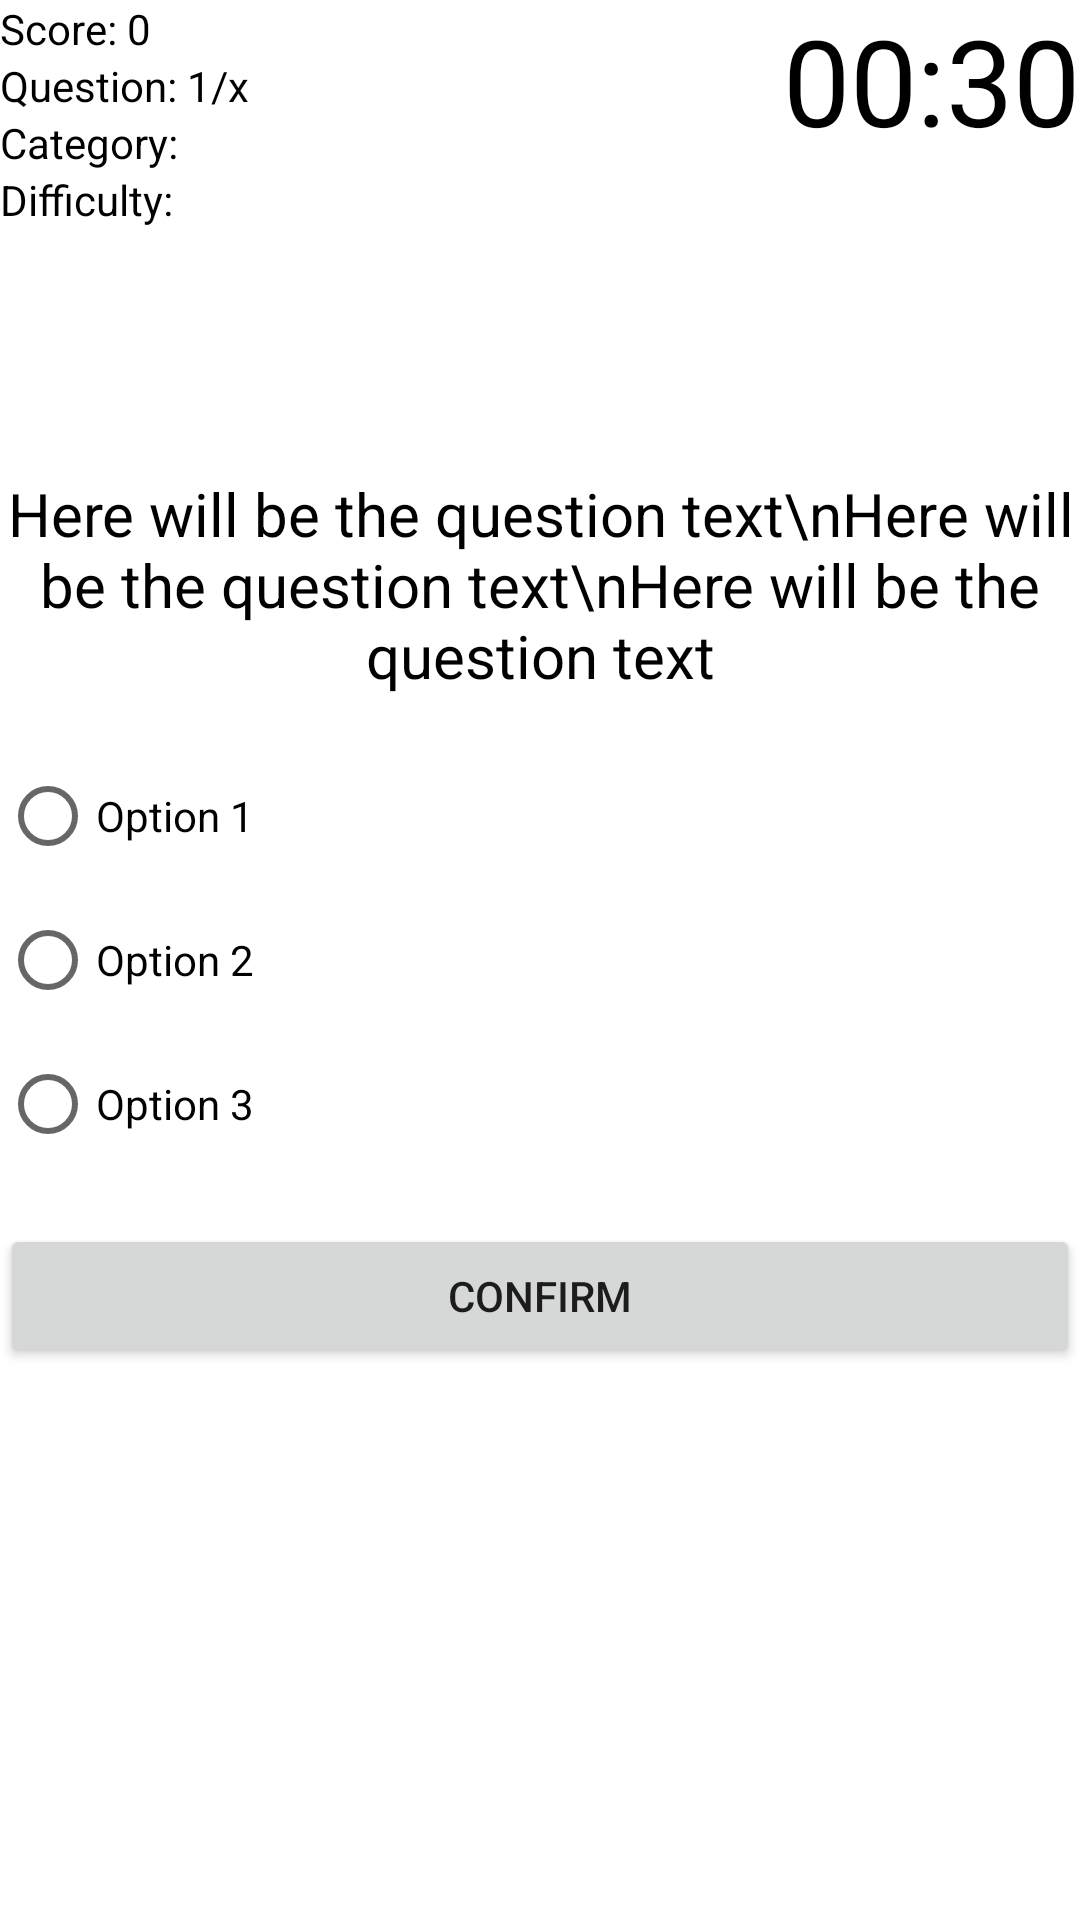

This screen was rendered from an Android layout file. Write that file and the resources it references.
<!-- AndroidManifest.xml: application theme Theme.Quizz -->
<!-- res/layout/activity_quiz.xml -->
<?xml version="1.0" encoding="utf-8"?>

<RelativeLayout xmlns:android="http://schemas.android.com/apk/res/android"
    xmlns:app="http://schemas.android.com/apk/res-auto"
    xmlns:tools="http://schemas.android.com/tools"
    android:layout_width="match_parent"
    android:layout_height="match_parent"
    tools:context=".QuizActivity">

    <TextView
        android:id="@+id/text_view_score"
        android:layout_width="wrap_content"
        android:layout_height="wrap_content"
        android:freezesText="true"
        android:text="Score: 0"
        android:textColor="@android:color/black" />
    <TextView
        android:id="@+id/text_view_question_count"
        android:layout_width="wrap_content"
        android:layout_height="wrap_content"
        android:layout_below="@id/text_view_score"
        android:freezesText="true"
        android:text="Question: 1/x"
        android:textColor="@android:color/black" />
    <TextView
        android:id="@+id/text_view_category"
        android:layout_width="wrap_content"
        android:layout_height="wrap_content"
        android:layout_below="@id/text_view_question_count"
        android:freezesText="true"
        android:text="Category: "
        android:textColor="@android:color/black" />
    <TextView
        android:id="@+id/text_view_difficulty"
        android:layout_width="wrap_content"
        android:layout_height="wrap_content"
        android:layout_below="@id/text_view_category"
        android:freezesText="true"
        android:text="Difficulty: "
        android:textColor="@android:color/black" />
    <TextView
        android:id="@+id/text_view_countdown"
        android:layout_width="wrap_content"
        android:layout_height="wrap_content"
        android:layout_alignParentEnd="true"
        android:freezesText="true"
        android:text="00:30"
        android:textColor="@android:color/black"
        android:textSize="40sp"
        android:layout_alignParentRight="true" />
    <TextView
        android:id="@+id/text_view_question"
        android:layout_width="match_parent"
        android:layout_height="wrap_content"
        android:layout_above="@id/radio_group"
        android:layout_marginBottom="16dp"
        android:freezesText="true"
        android:text="Here will be the question text\nHere will be the question text\nHere will be the question text"
        android:textAlignment="center"
        android:textColor="@android:color/black"
        android:textSize="20sp"
        android:gravity="center_horizontal" />
    <RadioGroup
        android:id="@+id/radio_group"
        android:layout_width="wrap_content"
        android:layout_height="wrap_content"
        android:layout_centerVertical="true">
        <RadioButton
            android:id="@+id/radio_button1"
            android:layout_width="wrap_content"
            android:layout_height="wrap_content"
            android:freezesText="true"
            android:text="Option 1" />
        <RadioButton
            android:id="@+id/radio_button2"
            android:layout_width="wrap_content"
            android:layout_height="wrap_content"
            android:freezesText="true"
            android:text="Option 2" />
        <RadioButton
            android:id="@+id/radio_button3"
            android:layout_width="wrap_content"
            android:layout_height="wrap_content"
            android:freezesText="true"
            android:text="Option 3" />
    </RadioGroup>
    <Button
        android:id="@+id/button_confirm_next"
        android:layout_width="match_parent"
        android:layout_height="wrap_content"
        android:layout_below="@id/radio_group"
        android:layout_marginTop="16dp"
        android:freezesText="true"
        android:text="Confirm" />

</RelativeLayout>
<!-- resources referenced by this layout -->
<resources>
  <style name="Theme.Quizz" parent="Theme.MaterialComponents.DayNight.DarkActionBar">
          
          <item name="colorPrimary">@color/purple_500</item>
          <item name="colorPrimaryVariant">@color/purple_700</item>
          <item name="colorOnPrimary">@color/white</item>
          
          <item name="colorSecondary">@color/teal_200</item>
          <item name="colorSecondaryVariant">@color/teal_700</item>
          <item name="colorOnSecondary">@color/black</item>
          
          <item name="android:statusBarColor" tools:targetApi="l">?attr/colorPrimaryVariant</item>
          
      </style>
  <!-- not gathered from this repository: default colours our renderer supplied (Android Studio template values) -->
  <color name="purple_500">#FF6200EE</color>
  <color name="purple_700">#FF3700B3</color>
  <color name="teal_200">#FF03DAC5</color>
  <color name="teal_700">#FF018786</color>
  <color name="black">#FF000000</color>
  <color name="white">#FFFFFFFF</color>
</resources>
